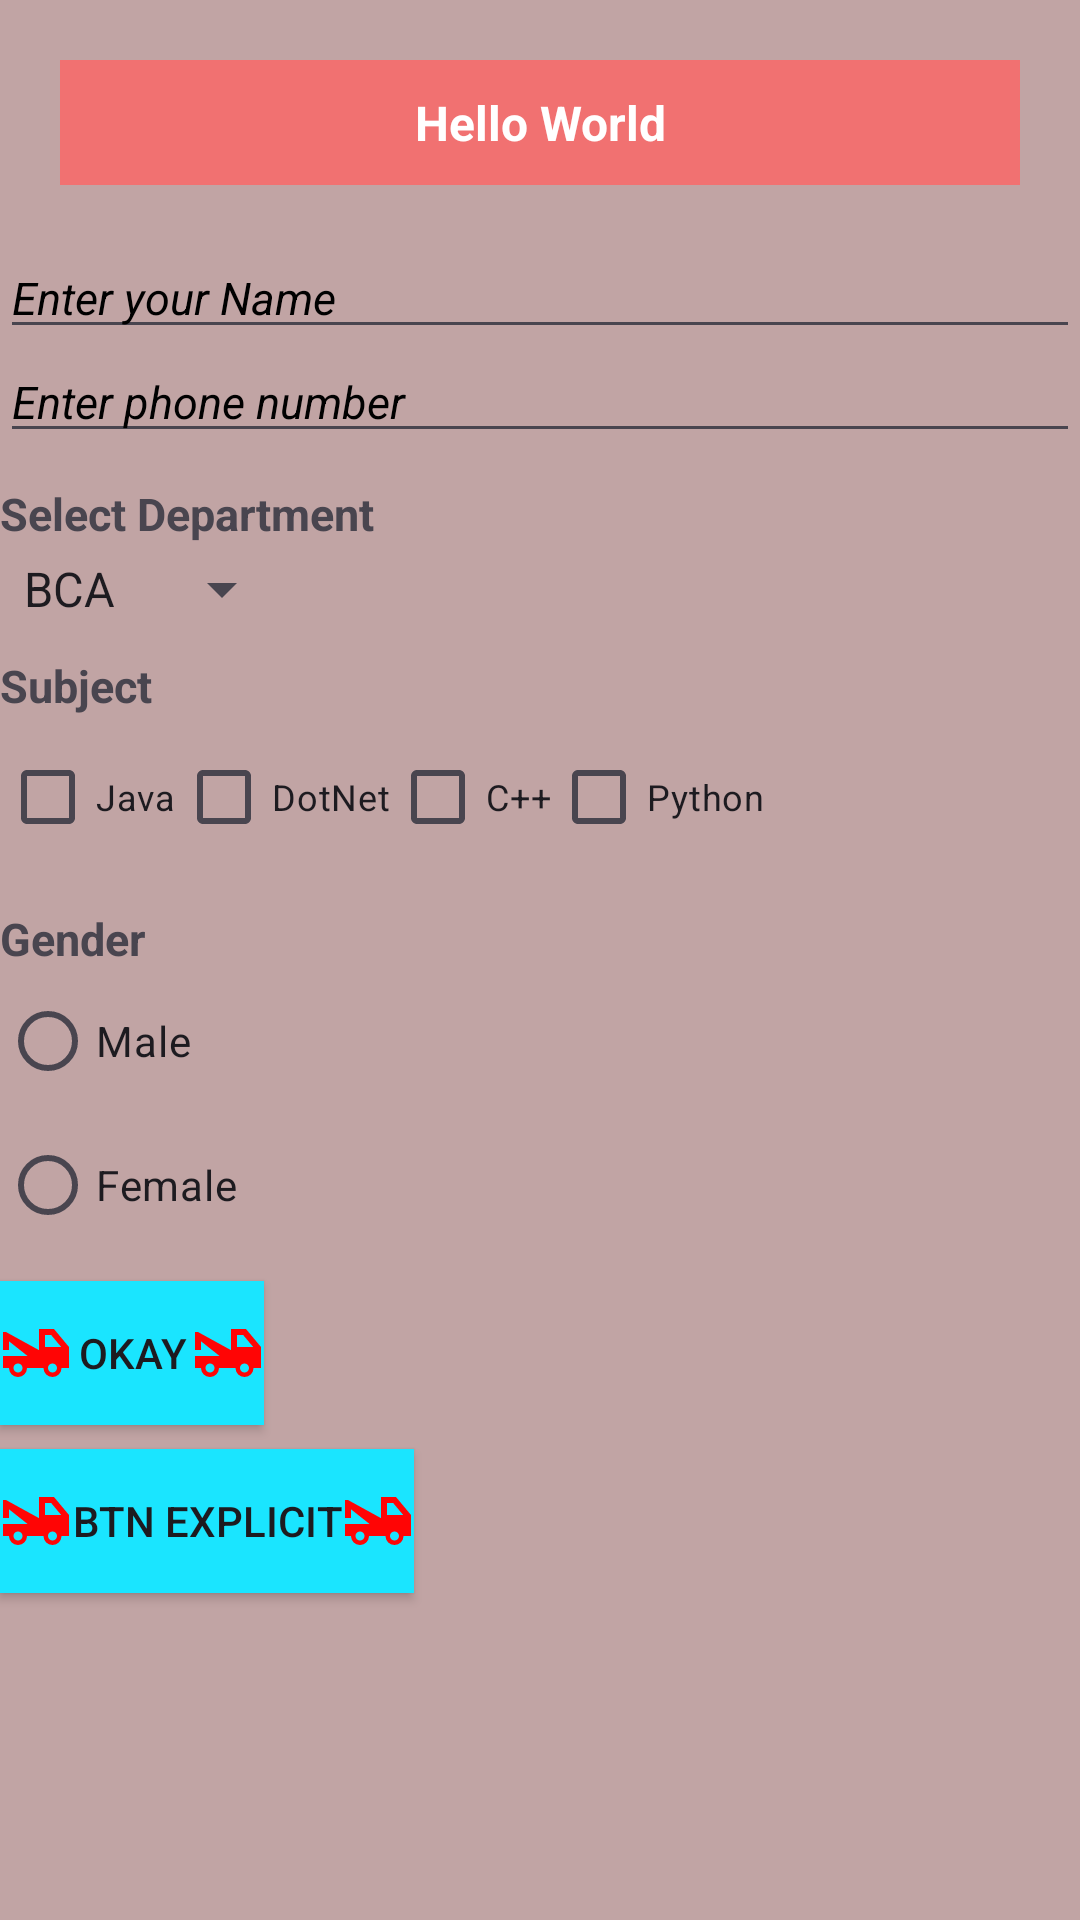

Layout XML and referenced resources for this Android screen:
<!-- AndroidManifest.xml: application theme Theme.Burp3 -->
<!-- res/layout/activity_main.xml -->
<?xml version="1.0" encoding="utf-8"?>
<LinearLayout xmlns:android="http://schemas.android.com/apk/res/android"
    xmlns:app="http://schemas.android.com/apk/res-auto"
    xmlns:tools="http://schemas.android.com/tools"
    android:id="@+id/main"
    android:layout_width="match_parent"
    android:layout_height="wrap_content"
    android:layout_gravity="center"
    android:layout_margin="0dp"
    android:orientation="vertical"
    android:background="@color/Linear_bg_color_1"
    tools:context=".MainActivity">


    <TextView
        android:id="@+id/textView2"
        android:layout_width="match_parent"
        android:layout_height="wrap_content"
        android:layout_margin="20dp"
        android:background="#F17171"
        android:gravity="center"
        android:padding="10dp"
        android:text="Hello World"
        android:textColor="#FFFFFF"
        android:textSize="16sp"
        android:textStyle="bold" />


    <EditText
        android:id="@+id/editTextName"
        android:layout_width="match_parent"
        android:layout_height="wrap_content"
        android:layout_marginTop="-3dp"
        android:ems="10"
        android:hint="Enter your Name"
        android:inputType="text"
        android:textColorHint="#000000"
        android:textSize="15dp"
        android:textStyle="italic" />

    <EditText
        android:id="@+id/editTextPhone"
        android:layout_width="match_parent"
        android:layout_height="wrap_content"
        android:layout_marginTop="-3dp"
        android:ems="10"
        android:hint="Enter phone number"
        android:inputType="phone"
        android:textColorHint="#000000"
        android:textSize="15dp"
        android:textStyle="italic" />

    <TextView
        android:id="@+id/textView"
        android:layout_width="match_parent"
        android:layout_height="wrap_content"
        android:layout_marginTop="10dp"
        android:text="Select Department"
        android:textSize="15dp"
        android:textStyle="bold" />

    <Spinner
        android:id="@+id/spinner"
        android:layout_width="wrap_content"
        android:layout_height="wrap_content"
        android:layout_marginTop="3dp"
        android:entries="@array/department"



        />


    <TextView
        android:id="@+id/textView3"
        android:layout_width="match_parent"
        android:layout_height="wrap_content"
        android:layout_marginTop="10dp"
        android:text="Subject"
        android:textSize="15dp"
        android:textStyle="bold" />

    <LinearLayout xmlns:android="http://schemas.android.com/apk/res/android"
        android:layout_width="match_parent"
        android:layout_height="wrap_content"
        android:layout_marginTop="3dp"
        android:layout_marginBottom="3dp"
        android:orientation="horizontal"


        >

        <CheckBox
            android:id="@+id/checkBox2"
            android:layout_width="wrap_content"
            android:layout_height="wrap_content"
            android:buttonTint="#FF0303"
            android:text="Java"
            android:textSize="12sp" />

        <CheckBox
            android:id="@+id/checkBox3"
            android:layout_width="wrap_content"
            android:layout_height="wrap_content"
            android:buttonTint="#FF0000"
            android:text="DotNet"
            android:textSize="12sp" />

        <CheckBox
            android:id="@+id/checkBox5"
            android:layout_width="wrap_content"
            android:layout_height="wrap_content"
            android:buttonTint="#FF0000"
            android:text="C++"
            android:textSize="12sp" />

        <CheckBox
            android:id="@+id/checkBox6"
            android:layout_width="wrap_content"
            android:layout_height="wrap_content"
            android:buttonTint="#FF0000"
            android:text="Python"
            android:textSize="12sp" />
    </LinearLayout>

    <TextView
        android:id="@+id/textView4"
        android:layout_width="match_parent"
        android:layout_height="wrap_content"
        android:layout_marginTop="10dp"
        android:text="Gender"
        android:textSize="15dp"
        android:textStyle="bold" />

    <RadioGroup
        android:id="@+id/Gender"
        android:layout_width="wrap_content"
        android:layout_height="wrap_content"
        android:visibility="visible">

        <RadioButton
            android:id="@+id/radioButton1"
            android:layout_width="match_parent"
            android:layout_height="wrap_content"
            android:checked="false"
            android:text="Male" />

        <RadioButton
            android:id="@+id/radioButton2"
            android:layout_width="match_parent"
            android:layout_height="wrap_content"
            android:text="Female" />

    </RadioGroup>

    <Button
        android:id="@+id/btnOk"
        android:layout_width="wrap_content"
        android:layout_height="wrap_content"
        android:layout_marginTop="8dp"
        android:drawableLeft="@drawable/sharp_auto_towing_24"
        android:drawableRight="@drawable/sharp_auto_towing_24"
        android:onClick="getAllValue"
        android:text="Okay"
        android:background="@color/btn_color"


        />
    <Button
        android:id="@+id/btnNew"
        android:layout_width="wrap_content"
        android:layout_height="wrap_content"
        android:layout_marginTop="8dp"
        android:drawableLeft="@drawable/sharp_auto_towing_24"
        android:drawableRight="@drawable/sharp_auto_towing_24"
        android:onClick="getAllValue"
        android:text="Btn Explicit"
        android:background="@color/btn_color"


        />


</LinearLayout>
<!-- resources referenced by this layout -->
<resources>
  <string-array name="department">
          <item>BCA</item>
          <item>CSIT</item>
          <item>BBA</item>
      </string-array>
  <color name="Linear_bg_color_1">#C1A4A4</color>
  <color name="btn_color">#1AE5FF</color>
  <!-- drawable sharp_auto_towing_24 (drawable) -->
  <vector xmlns:android="http://schemas.android.com/apk/res/android" android:height="24dp" android:tint="#FF0505" android:viewportHeight="960" android:viewportWidth="960" android:width="24dp">
        
      <path android:fillColor="@android:color/white" android:pathData="M40,680L40,520L368,520L120,324L120,440L40,440L40,200L80,200L520,442L520,160L720,160L920,400L920,680L820,680Q820,730 785,765Q750,800 700,800Q650,800 615,765Q580,730 580,680L360,680Q360,730 325,765Q290,800 240,800Q190,800 155,765Q120,730 120,680L40,680ZM240,740Q266,740 283,723Q300,706 300,680Q300,654 283,637Q266,620 240,620Q214,620 197,637Q180,654 180,680Q180,706 197,723Q214,740 240,740ZM700,740Q726,740 743,723Q760,706 760,680Q760,654 743,637Q726,620 700,620Q674,620 657,637Q640,654 640,680Q640,706 657,723Q674,740 700,740ZM600,400L816,400L682,240L600,240L600,400Z"/>
      
  </vector>
  <style name="Theme.Burp3" parent="Base.Theme.Burp3" />
  <style name="Base.Theme.Burp3" parent="Theme.Material3.DayNight.NoActionBar">
          
          
      </style>
</resources>
